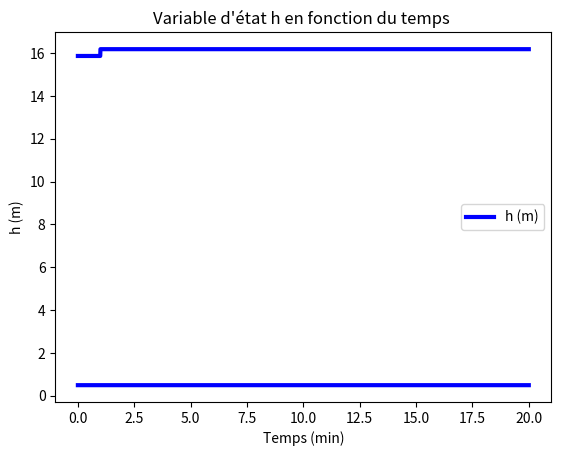

Write the Python code that produced this figure. (Note: this script raises an exception after producing the figure.)
import numpy as np
import math
import matplotlib.pyplot as plt
from scipy.integrate import solve_ivp
from scipy.optimize import fsolve

########################

def Cp_ethanol(T):
    Cp=231+(-2.381)*T+(0.0133317)*T**2-(3.2*10**-5)*T**3+(3.15*10**-8)*T**4
    return Cp

def Hvap(T):
    Hvap=44025-83.516*T+0.34032*T**2-0.002*T**3
    return Hvap

def antoine(T):
    Psat=10**(8.13484-(1662,48)/(T+238.131))
    return Psat

##############################################################

#Paramètre
rho = 0.8 #kg/L
T_in = 110 #°C
r = 1 #m
D = 2*r #m
L = 5 #m
kf = 317.33
kp = 0.00057 

Fin = 57119 / 3600 #kg/s

h = 0.5 #initialement...

Fl = kf * np.sqrt(h)

Fv = Fin-Fl

# Temps de simulation
t_per = [1]
tspan = [0, 20]


#############################################################

#Fonctions

thetadvdh = [L,r]
def dvdh(x,thetadvdh, u) :
    [v]=x
    [L, r] = thetadvdh
    dvdh = (L*r**2)/(r*np.sqrt(1-((r-h)/r)**2)) + L*((-2*h**2+4*h*r-r**2)/np.sqrt(-h**2+2*h*r))
    return dvdh

thetadhdt = [L, r, rho]
def dhdt(x, thetadhdt, u) :
    [h] = x
    [L, r, rho] = thetadhdt
    Fl = kf * np.sqrt(h)
    dhdt = (1/(rho*dvdh(x,thetadvdh, u)) * (Fin - Fl - Fv))
    return dhdt

thetadmdt = []
def dmdt():
    [] = thetadmdt

thetadpdt = []
def dpdt() :
    [] = thetadpdt

thetadTdt = []
def dTdt() : 
    [] = thetadTdt




#Perturbation ( Question Q) ):
#t_per = temps perturbation

def dhdt_nonlin(t, x, thetadhdt, t_per):
    u = [Fin, Fv, Fl]
    
    if (t > t_per[0]):
        u = [Fin*0.02, Fv, Fl]
 
    return dhdt(x, thetadhdt, u)


'''def dpdt_nonlin(t, x, thetadpdt, t_per):
    u = [Fin, Fv, Fl]
    
    if (t > t_per[0]):
        u = [Fin*0.02, Fv, Fl]
 
    return dpdt(x, thetadpdt, u)'''


"""def dTdt_nonlin(t, x, thetadTdt, t_per):
    u = [Fin, Fv, Fl]
    
    if (t > t_per[0]):
        u = [Fin*0.02, Fv, Fl]
 
    return dTdt(x, thetadTdt, u)"""


'''def dmdt_nonlin(t, x, thetadmdt, t_per):
    u = [Fin, Fv, Fl]
    
    if (t > t_per[0]):
        u = [Fin*0.02, Fv, Fl]
 
    return dmdt(x, thetadmdt, u)'''

##################################################################################

#Simulation du système ODE non linéarisé

dhdtsim_nlin = solve_ivp(dhdt_nonlin,tspan,[0.5], method='RK45', args=(thetadhdt, t_per), max_step=0.01)

#dpdtsim_nlin = solve_ivp(dpdt_nonlin,tspan,[0.5], method='RK45', args=(thetadpdt, t_per), max_step=0.01)

#dTdtsim_nlin = solve_ivp(dTdt_nonlin,tspan,[0.5], method='RK45', args=(thetadTdt, t_per), max_step=0.01)

#dmdtsim_nlin = solve_ivp(dmdt_nonlin,tspan,[0.5], method='RK45', args=(thetadmdt, t_per), max_step=0.01)


################################################################################

#Graphiques 

#Variable de perturbation :
ut_dhdt = np.array([Fin if i < t_per[0] else Fin*1.02 for i in dhdtsim_nlin.t])

plt.plot(dhdtsim_nlin.t, ut_dhdt, 'b-',linewidth=3)
plt.xlabel('Temps (min)')
plt.ylabel('Fin')
plt.title('Variables de perturbation Fin en fonction du temps')
plt.legend(['Fin'])
plt.show()

#Variable hauteur :
plt.plot(dhdtsim_nlin.t, dhdtsim_nlin.y[0], 'b-',linewidth=3)
plt.xlabel('Temps (min)')
plt.ylabel('h (m)')
plt.title("Variable d'état h en fonction du temps ")
plt.legend(['h (m)'])
plt.show()

#Variable pression :
plt.plot(dpdtsim_nlin.t, dhdtsim_nlin.y[0], 'b-',linewidth=3)
plt.xlabel('Temps (min)')
plt.ylabel('pression (pa)')
plt.title("Variable d'état p en fonction du temps ")
plt.legend(['p (pa)'])
plt.show()

#Variable température :
plt.plot(dTdtsim_nlin.t, dhdtsim_nlin.y[0], 'b-',linewidth=3)
plt.xlabel('Temps (min)')
plt.ylabel('Température (C)')
plt.title("Variable d'état T en fonction du temps ")
plt.legend(['T (C)'])
plt.show()

#Variable masse :
plt.plot(dmdtsim_nlin.t, dhdtsim_nlin.y[0], 'b-',linewidth=3)
plt.xlabel('Temps (min)')
plt.ylabel('masse (kg)')
plt.title("Variable d'état m en fonction du temps ")
plt.legend(['m (kg)'])
plt.show()
